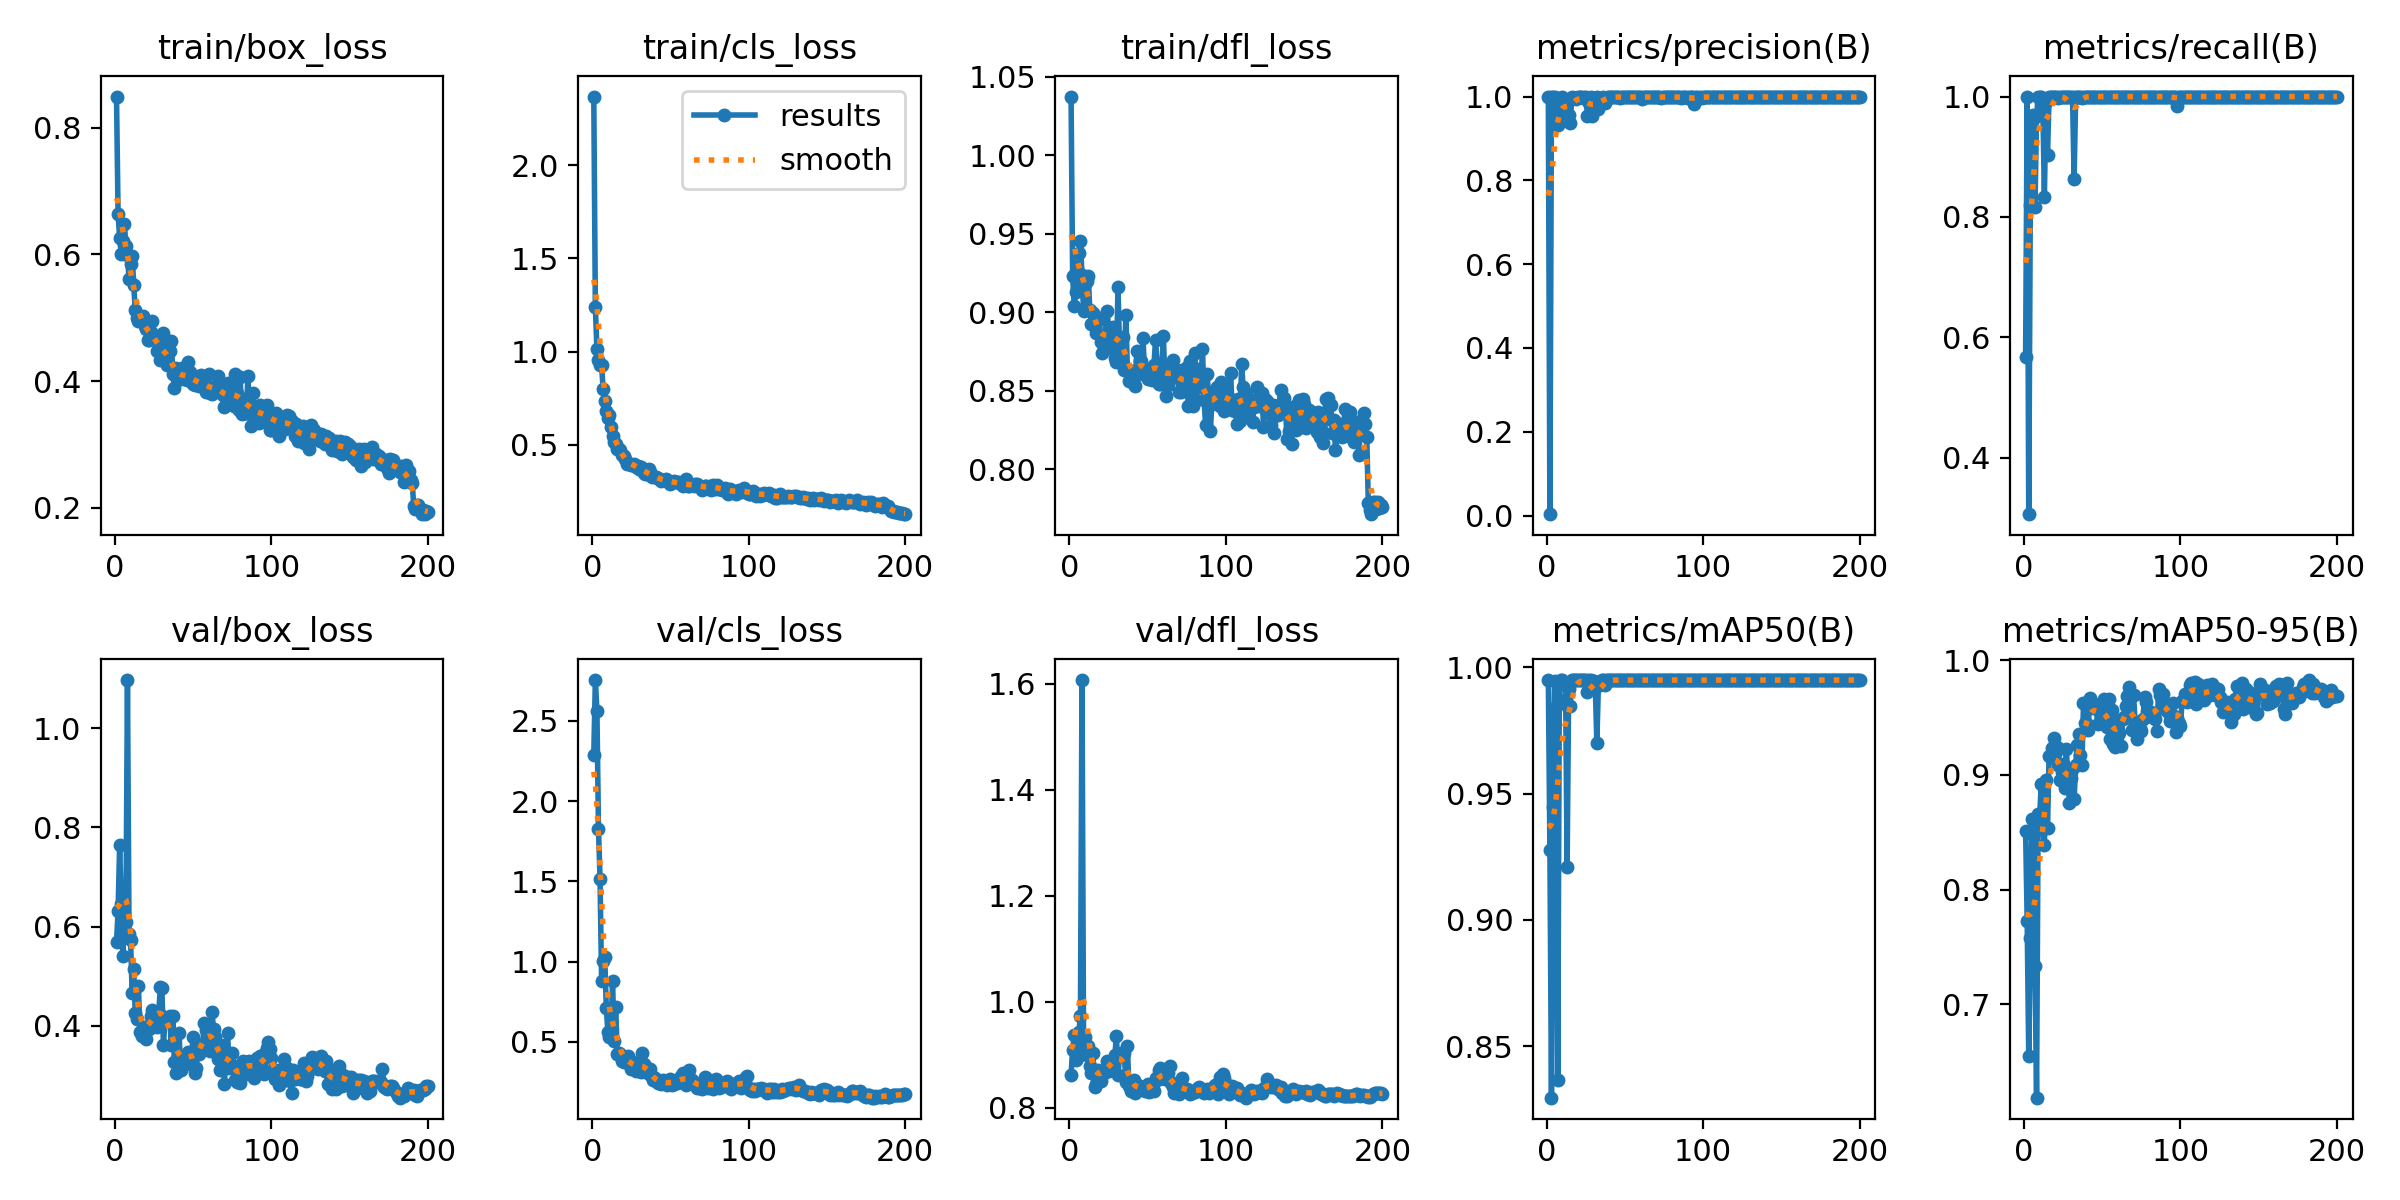

Data behind this chart, as committed beside it:
epoch, time, train/box_loss, train/cls_loss, train/dfl_loss, metrics/precision(B), metrics/recall(B), metrics/mAP50(B), metrics/mAP50-95(B), val/box_loss, val/cls_loss, val/dfl_loss, lr/pg0, lr/pg1, lr/pg2
1, 2.939, 0.8492, 2.368, 1.037, 1, 0.5671, 0.995, 0.8513, 0.568, 2.289, 0.8627, 0.00032, 0.00032, 0.00032
2, 4.418, 0.6636, 1.239, 0.9232, 0.00333, 1, 0.9277, 0.7726, 0.6307, 2.753, 0.9087, 0.0006567, 0.0006567, 0.0006567
3, 5.886, 0.6263, 1.015, 0.9039, 1, 0.3062, 0.8295, 0.6547, 0.7641, 2.563, 0.9374, 0.0009901, 0.0009901, 0.0009901
4, 7.317, 0.6013, 0.9564, 0.9128, 1, 0.8202, 0.9447, 0.7583, 0.646, 1.828, 0.89, 0.00132, 0.00132, 0.00132
5, 8.765, 0.6216, 0.9296, 0.9275, 1, 0.9649, 0.9946, 0.8616, 0.5401, 1.514, 0.8934, 0.001647, 0.001647, 0.001647
6, 10.21, 0.6486, 0.9257, 0.9379, 0.9557, 0.9697, 0.9844, 0.8481, 0.6244, 0.8802, 0.9428, 0.00195, 0.00195, 0.00195
7, 11.65, 0.6139, 0.7972, 0.9451, 0.9309, 0.817, 0.8365, 0.7331, 0.6096, 1.003, 0.9738, 0.001941, 0.001941, 0.001941
8, 13.09, 0.599, 0.7372, 0.9234, 0.9551, 0.9671, 0.9873, 0.6187, 1.097, 1.032, 1.607, 0.001931, 0.001931, 0.001931
9, 14.51, 0.5605, 0.6808, 0.9007, 0.9961, 1, 0.995, 0.8657, 0.5844, 0.7144, 0.908, 0.001921, 0.001921, 0.001921
10, 15.94, 0.5847, 0.6448, 0.9177, 0.9985, 1, 0.995, 0.8645, 0.5719, 0.5614, 0.9337, 0.001911, 0.001911, 0.001911
11, 17.39, 0.5977, 0.6606, 0.9197, 0.983, 1, 0.9944, 0.892, 0.4657, 0.5283, 0.8991, 0.001901, 0.001901, 0.001901
12, 18.83, 0.5511, 0.5947, 0.9228, 0.9675, 0.9849, 0.9936, 0.8556, 0.5136, 0.565, 0.9172, 0.001891, 0.001891, 0.001891
13, 20.25, 0.5114, 0.5482, 0.9013, 0.9917, 0.8333, 0.921, 0.8393, 0.4247, 0.881, 0.8783, 0.001881, 0.001881, 0.001881
14, 21.69, 0.499, 0.5165, 0.8922, 0.9562, 0.9912, 0.9915, 0.8952, 0.4132, 0.5044, 0.865, 0.001871, 0.001871, 0.001871
15, 23.12, 0.494, 0.5061, 0.8991, 0.9371, 0.9032, 0.9849, 0.8535, 0.4797, 0.7187, 0.9036, 0.001861, 0.001861, 0.001861
16, 24.55, 0.4957, 0.478, 0.8956, 0.9994, 1, 0.995, 0.9169, 0.388, 0.4231, 0.8403, 0.001852, 0.001852, 0.001852
17, 25.98, 0.5014, 0.476, 0.8865, 0.9975, 1, 0.995, 0.9159, 0.3793, 0.4317, 0.8444, 0.001842, 0.001842, 0.001842
18, 27.4, 0.503, 0.4706, 0.8947, 0.9965, 1, 0.995, 0.9233, 0.3874, 0.426, 0.8712, 0.001832, 0.001832, 0.001832
19, 28.85, 0.4866, 0.4444, 0.8964, 0.994, 1, 0.995, 0.9322, 0.3887, 0.3818, 0.8676, 0.001822, 0.001822, 0.001822
20, 30.31, 0.4815, 0.4379, 0.8811, 0.9985, 1, 0.995, 0.918, 0.3725, 0.3768, 0.8509, 0.001812, 0.001812, 0.001812
21, 31.73, 0.4644, 0.4224, 0.8739, 0.9982, 1, 0.995, 0.9245, 0.3992, 0.3808, 0.8638, 0.001802, 0.001802, 0.001802
22, 33.17, 0.4645, 0.3984, 0.8779, 1, 0.9974, 0.995, 0.9083, 0.3943, 0.3889, 0.8657, 0.001792, 0.001792, 0.001792
23, 34.6, 0.4767, 0.4009, 0.8833, 0.9959, 1, 0.995, 0.8954, 0.4197, 0.4132, 0.8719, 0.001782, 0.001782, 0.001782
24, 36.03, 0.4951, 0.3975, 0.9009, 0.9978, 1, 0.995, 0.9026, 0.4318, 0.3822, 0.8884, 0.001772, 0.001772, 0.001772
25, 37.46, 0.4715, 0.392, 0.8901, 0.9985, 1, 0.995, 0.9099, 0.4284, 0.3343, 0.8704, 0.001762, 0.001762, 0.001762
26, 38.89, 0.4673, 0.3938, 0.8769, 0.9544, 1, 0.9901, 0.8884, 0.4138, 0.3734, 0.8801, 0.001752, 0.001752, 0.001752
27, 40.34, 0.4473, 0.3959, 0.8856, 0.9847, 1, 0.995, 0.9225, 0.3971, 0.3595, 0.8729, 0.001743, 0.001743, 0.001743
28, 41.78, 0.4586, 0.3807, 0.8907, 0.9983, 1, 0.995, 0.8994, 0.4263, 0.322, 0.884, 0.001733, 0.001733, 0.001733
29, 43.22, 0.4325, 0.3883, 0.8709, 0.9542, 1, 0.9935, 0.8752, 0.4771, 0.3402, 0.8991, 0.001723, 0.001723, 0.001723
30, 44.72, 0.4473, 0.3704, 0.8682, 0.9822, 1, 0.9946, 0.8974, 0.4761, 0.3482, 0.9358, 0.001713, 0.001713, 0.001713
31, 46.15, 0.4763, 0.38, 0.9159, 0.9811, 1, 0.9932, 0.9058, 0.3607, 0.3145, 0.8613, 0.001703, 0.001703, 0.001703
32, 47.59, 0.45, 0.365, 0.8766, 0.9983, 0.8636, 0.9702, 0.8786, 0.4132, 0.4284, 0.8986, 0.001693, 0.001693, 0.001693
33, 49.02, 0.4259, 0.3503, 0.8734, 0.9691, 1, 0.9931, 0.9088, 0.4123, 0.3646, 0.904, 0.001683, 0.001683, 0.001683
34, 50.47, 0.4275, 0.3437, 0.8844, 0.9831, 1, 0.9932, 0.9263, 0.4163, 0.3478, 0.8996, 0.001673, 0.001673, 0.001673
35, 51.94, 0.4481, 0.3426, 0.8633, 0.9976, 1, 0.995, 0.9355, 0.4197, 0.3248, 0.9037, 0.001663, 0.001663, 0.001663
36, 53.39, 0.4636, 0.3701, 0.8979, 0.9989, 1, 0.995, 0.9177, 0.3618, 0.2982, 0.849, 0.001654, 0.001654, 0.001654
37, 54.82, 0.4111, 0.3531, 0.8636, 0.985, 0.9971, 0.9932, 0.909, 0.4194, 0.3298, 0.9158, 0.001644, 0.001644, 0.001644
38, 56.27, 0.389, 0.3269, 0.8562, 0.9943, 1, 0.995, 0.9623, 0.3268, 0.2887, 0.8404, 0.001634, 0.001634, 0.001634
39, 57.72, 0.4207, 0.332, 0.8615, 0.9986, 1, 0.995, 0.9454, 0.3055, 0.2607, 0.8316, 0.001624, 0.001624, 0.001624
40, 59.16, 0.4151, 0.3277, 0.8622, 0.999, 1, 0.995, 0.9448, 0.3397, 0.2743, 0.835, 0.001614, 0.001614, 0.001614
41, 60.6, 0.4036, 0.3251, 0.854, 0.9985, 1, 0.995, 0.9391, 0.3852, 0.2598, 0.8525, 0.001604, 0.001604, 0.001604
42, 62.04, 0.4031, 0.3235, 0.8527, 0.9991, 1, 0.995, 0.9668, 0.3105, 0.2441, 0.8286, 0.001594, 0.001594, 0.001594
43, 63.48, 0.4211, 0.3181, 0.875, 0.9991, 1, 0.995, 0.9624, 0.3365, 0.2535, 0.8404, 0.001584, 0.001584, 0.001584
44, 64.92, 0.4041, 0.3075, 0.8603, 0.9989, 1, 0.995, 0.9584, 0.3221, 0.2355, 0.8373, 0.001574, 0.001574, 0.001574
45, 66.37, 0.4031, 0.3118, 0.8689, 0.9991, 1, 0.995, 0.9615, 0.3291, 0.2611, 0.8404, 0.001564, 0.001564, 0.001564
46, 67.8, 0.4011, 0.3094, 0.8691, 0.9988, 1, 0.995, 0.9611, 0.3409, 0.2445, 0.8381, 0.001554, 0.001554, 0.001554
47, 69.25, 0.4294, 0.3182, 0.8838, 0.9973, 1, 0.995, 0.944, 0.3476, 0.242, 0.8371, 0.001545, 0.001545, 0.001545
48, 70.69, 0.4139, 0.3117, 0.8596, 0.9989, 1, 0.995, 0.9571, 0.3235, 0.2308, 0.8322, 0.001535, 0.001535, 0.001535
49, 72.12, 0.3984, 0.2998, 0.8604, 0.9992, 1, 0.995, 0.9457, 0.3439, 0.2504, 0.8366, 0.001525, 0.001525, 0.001525
50, 73.56, 0.3957, 0.2879, 0.8571, 0.9992, 1, 0.995, 0.9608, 0.3779, 0.2722, 0.8445, 0.001515, 0.001515, 0.001515
51, 75, 0.3943, 0.3036, 0.8599, 0.999, 1, 0.995, 0.9664, 0.3043, 0.2304, 0.8301, 0.001505, 0.001505, 0.001505
52, 76.44, 0.4061, 0.3056, 0.8637, 0.999, 1, 0.995, 0.9533, 0.3149, 0.2389, 0.8437, 0.001495, 0.001495, 0.001495
53, 77.85, 0.3951, 0.3013, 0.8569, 0.9987, 1, 0.995, 0.9417, 0.3542, 0.25, 0.8336, 0.001485, 0.001485, 0.001485
54, 79.29, 0.3921, 0.3003, 0.8662, 0.9981, 1, 0.995, 0.9658, 0.3422, 0.2451, 0.8323, 0.001475, 0.001475, 0.001475
55, 80.73, 0.4099, 0.3017, 0.8825, 0.999, 1, 0.995, 0.9309, 0.3609, 0.2527, 0.8567, 0.001465, 0.001465, 0.001465
56, 82.17, 0.3988, 0.2942, 0.8667, 0.999, 1, 0.995, 0.9569, 0.3563, 0.2684, 0.8534, 0.001455, 0.001455, 0.001455
57, 83.61, 0.3906, 0.2895, 0.8539, 0.9988, 1, 0.995, 0.9274, 0.405, 0.2899, 0.8708, 0.001446, 0.001446, 0.001446
58, 85.06, 0.3823, 0.2776, 0.8542, 0.9991, 1, 0.995, 0.9247, 0.3923, 0.3051, 0.8758, 0.001436, 0.001436, 0.001436
59, 86.49, 0.392, 0.2851, 0.8642, 0.9991, 1, 0.995, 0.9481, 0.3719, 0.2523, 0.8565, 0.001426, 0.001426, 0.001426
60, 87.93, 0.4106, 0.3148, 0.8846, 0.9991, 1, 0.995, 0.9393, 0.3803, 0.2298, 0.8561, 0.001416, 0.001416, 0.001416
... 140 more rows
